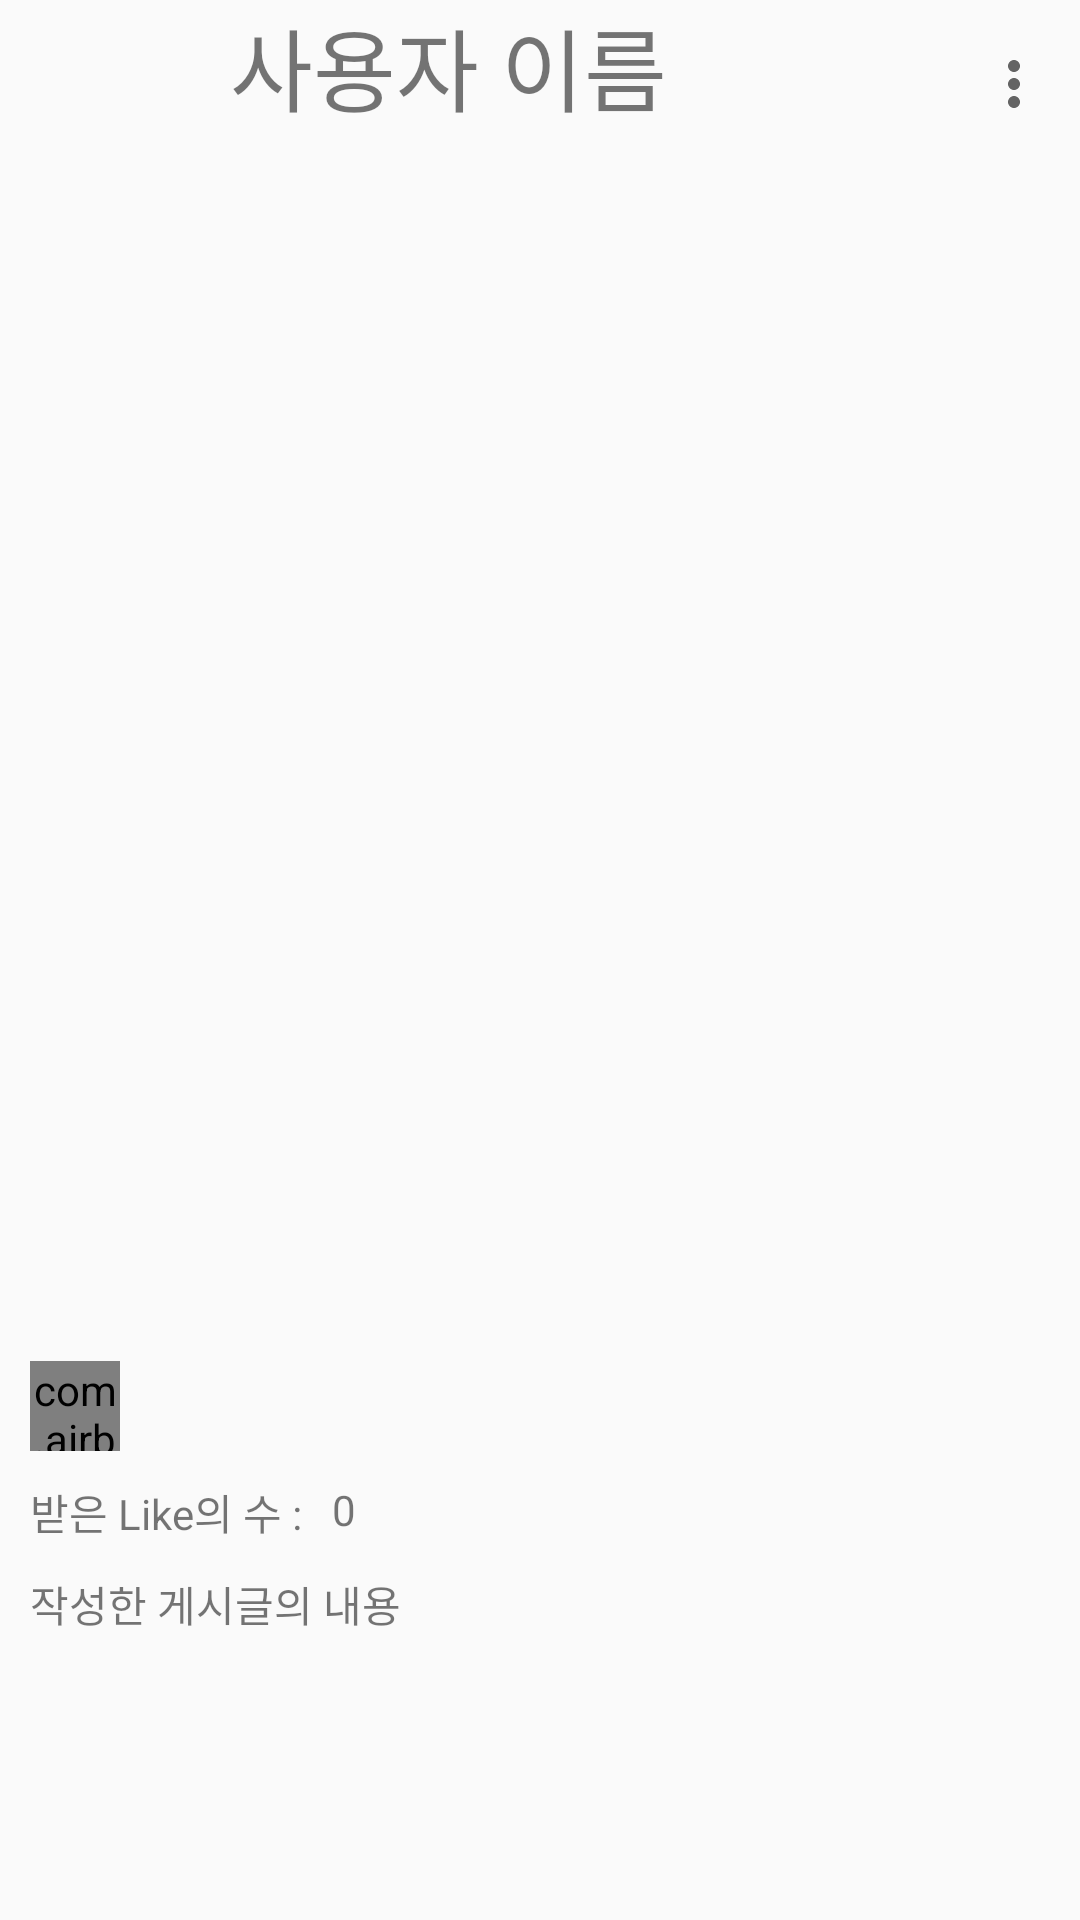

Layout XML and referenced resources for this Android screen:
<!-- AndroidManifest.xml: application theme Theme.Healthmyusualtime.NoActionBar -->
<!-- res/layout/rv_groupfeed.xml -->
<?xml version="1.0" encoding="utf-8"?>
<androidx.constraintlayout.widget.ConstraintLayout xmlns:android="http://schemas.android.com/apk/res/android"
    android:layout_width="match_parent"
    android:layout_height="wrap_content"
    xmlns:app="http://schemas.android.com/apk/res-auto"
    xmlns:tools="http://schemas.android.com/tools">

    <ImageView
        android:id="@+id/FeedUserImg"
        android:layout_width="60dp"
        android:layout_height="60dp"
        app:layout_constraintStart_toStartOf="parent"
        app:layout_constraintBottom_toTopOf="@id/FeedContentImg"
        app:layout_constraintTop_toTopOf="parent"
        android:scaleType="fitCenter"
        />
    
    <TextView
        android:id="@+id/FeedUserName"
        android:layout_width="wrap_content"
        android:layout_height="wrap_content"
        android:textSize="30sp"
        app:layout_constraintStart_toEndOf="@id/FeedUserImg"
        app:layout_constraintTop_toTopOf="parent"
        android:layout_marginLeft="50px"
        android:paddingTop="0px"
        android:text="사용자 이름"
        />
    

    <androidx.appcompat.widget.Toolbar
        android:id="@+id/Feed_menu_toolbar"
        android:layout_width="match_parent"
        android:layout_height="wrap_content"
        app:layout_constraintEnd_toEndOf="parent"
        app:layout_constraintTop_toTopOf="parent"
        app:menu="@menu/feed_menu"
        />

    <ImageView
        android:id="@+id/FeedContentImg"
        android:layout_width="match_parent"
        android:layout_height="400dp"
        android:scaleType="fitCenter"
        app:layout_constraintTop_toBottomOf="@id/FeedUserName"/>


    
    <com.airbnb.lottie.LottieAnimationView
        android:id="@+id/likebtn"
        android:layout_width="30dp"
        android:layout_height="30dp"
        app:lottie_fileName="heart.json"
        app:lottie_loop="false"
        app:lottie_autoPlay="false"
        app:layout_constraintTop_toBottomOf="@id/FeedContentImg"
        app:layout_constraintStart_toStartOf="parent"
        android:layout_margin="10dp"
        />

    
정
    <TextView
        android:id="@+id/likecount"
        android:layout_width="wrap_content"
        android:layout_height="wrap_content"
        app:layout_constraintStart_toStartOf="parent"
        app:layout_constraintTop_toBottomOf="@id/likebtn"
        android:text="받은 Like의 수 :"
        android:layout_margin="10dp"
        />
    <TextView
        android:id="@+id/likeNum"
        android:layout_width="wrap_content"
        android:layout_height="wrap_content"
        app:layout_constraintStart_toEndOf="@id/likecount"
        app:layout_constraintTop_toBottomOf="@+id/likebtn"
        android:text="0"
        android:layout_margin="10dp"
        />

    
    <TextView
        android:id="@+id/FeedContent"
        android:layout_width="wrap_content"
        android:layout_height="wrap_content"
        app:layout_constraintStart_toStartOf="parent"
        app:layout_constraintTop_toBottomOf="@id/likecount"
        android:text="작성한 게시글의 내용"
        android:layout_margin="10dp"
        />

    

</androidx.constraintlayout.widget.ConstraintLayout>
<!-- resources referenced by this layout -->
<resources>
  <style name="Theme.Healthmyusualtime.NoActionBar">
          <item name="windowActionBar">false</item>
          <item name="windowNoTitle">true</item>
      </style>
</resources>
